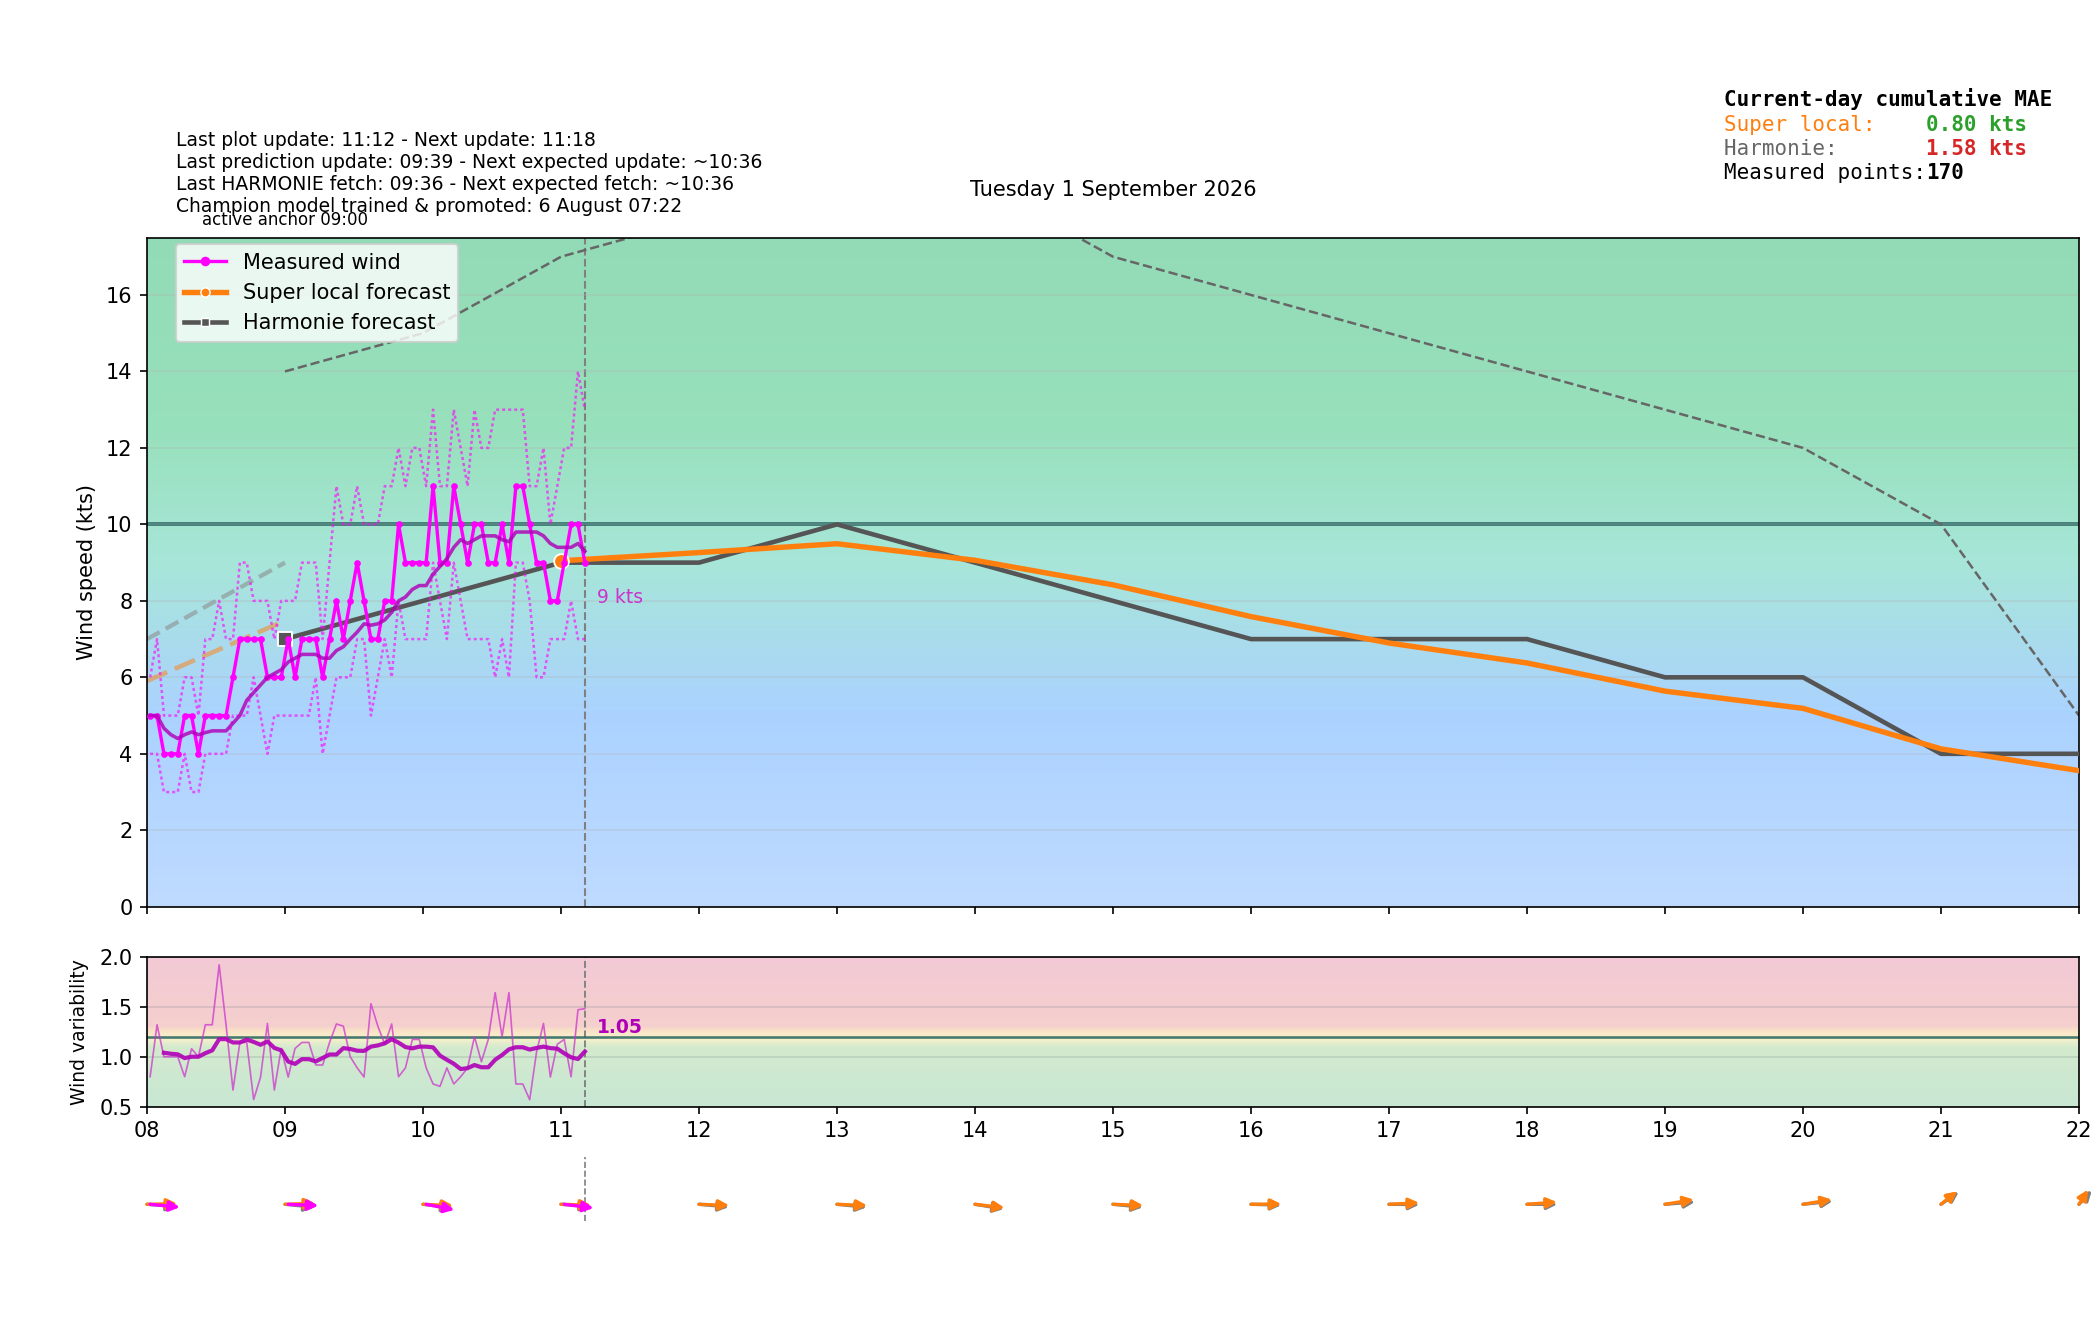

The table this chart was drawn from, first rows:
time_local, is_forecast_grid, is_actual_observation, forecast_wind_speed, forecast_wind_min, forecast_wind_max, forecast_wind_dir_deg, lstm_pred_wind_speed_full, lstm_pred_wind_dir_deg_full, lstm_pred_wind_speed, lstm_pred_wind_dir_deg, actual_wind_speed, actual_wind_min, actual_wind_max, actual_wind_dir_deg, is_future, hour_local, minute_local
2026-09-01T00:00:00+0200, True, False, 9.0, 9.0, 15.0, 294.0, , 279, , , , , , , False, 00, 0
2026-09-01T00:01:18+0200, False, True, , , , , , , , , 2.0, 2.0, 3.0, 235.0, False, 00, 1
2026-09-01T00:04:18+0200, False, True, , , , , , , , , 2.0, 1.0, 3.0, 236.0, False, 00, 4
2026-09-01T00:06:00+0200, True, False, 8.6, 8.6, 14.2, 293.9, , 277.8, , , , , , , False, 00, 6
2026-09-01T00:07:19+0200, False, True, , , , , , , , , 2.0, 2.0, 3.0, 240.0, False, 00, 7
2026-09-01T00:10:18+0200, False, True, , , , , , , , , 3.0, 2.0, 3.0, 240.0, False, 00, 10
2026-09-01T00:12:00+0200, True, False, 8.2, 8.2, 13.4, 293.8, , 276.6, , , , , , , False, 00, 12
2026-09-01T00:13:19+0200, False, True, , , , , , , , , 3.0, 3.0, 4.0, 240.0, False, 00, 13
2026-09-01T00:16:19+0200, False, True, , , , , , , , , 3.0, 3.0, 4.0, 240.0, False, 00, 16
2026-09-01T00:18:00+0200, True, False, 7.8, 7.8, 12.6, 293.7, , 275.4, , , , , , , False, 00, 18
2026-09-01T00:19:19+0200, False, True, , , , , , , , , 3.0, 3.0, 4.0, 240.0, False, 00, 19
2026-09-01T00:22:19+0200, False, True, , , , , , , , , 3.0, 3.0, 4.0, 241.0, False, 00, 22
2026-09-01T00:24:00+0200, True, False, 7.4, 7.4, 11.8, 293.6, , 274.2, , , , , , , False, 00, 24
2026-09-01T00:25:19+0200, False, True, , , , , , , , , 3.0, 3.0, 4.0, 241.0, False, 00, 25
2026-09-01T00:28:19+0200, False, True, , , , , , , , , 3.0, 3.0, 5.0, 242.0, False, 00, 28
2026-09-01T00:30:00+0200, True, False, 7.0, 7.0, 11.0, 293.5, , 273, , , , , , , False, 00, 30
2026-09-01T00:31:18+0200, False, True, , , , , , , , , 4.0, 3.0, 4.0, 242.0, False, 00, 31
2026-09-01T00:34:20+0200, False, True, , , , , , , , , 3.0, 3.0, 4.0, 242.0, False, 00, 34
2026-09-01T00:36:00+0200, True, False, 6.6, 6.6, 10.2, 293.4, , 271.8, , , , , , , False, 00, 36
2026-09-01T00:37:19+0200, False, True, , , , , , , , , 3.0, 3.0, 4.0, 241.0, False, 00, 37
2026-09-01T00:40:19+0200, False, True, , , , , , , , , 3.0, 2.0, 3.0, 242.0, False, 00, 40
2026-09-01T00:42:00+0200, True, False, 6.2, 6.2, 9.4, 293.3, , 270.6, , , , , , , False, 00, 42
2026-09-01T00:43:19+0200, False, True, , , , , , , , , 3.0, 2.0, 3.0, 242.0, False, 00, 43
2026-09-01T00:46:18+0200, False, True, , , , , , , , , 2.0, 1.0, 3.0, 242.0, False, 00, 46
2026-09-01T00:48:00+0200, True, False, 5.8, 5.8, 8.6, 293.2, , 269.4, , , , , , , False, 00, 48
2026-09-01T00:49:19+0200, False, True, , , , , , , , , 1.0, 1.0, 2.0, 242.0, False, 00, 49
2026-09-01T00:52:19+0200, False, True, , , , , , , , , 2.0, 1.0, 3.0, 242.0, False, 00, 52
2026-09-01T00:54:00+0200, True, False, 5.4, 5.4, 7.8, 293.1, , 268.2, , , , , , , False, 00, 54
2026-09-01T00:55:18+0200, False, True, , , , , , , , , 3.0, 2.0, 3.0, 242.0, False, 00, 55
2026-09-01T00:58:19+0200, False, True, , , , , , , , , 3.0, 2.0, 3.0, 242.0, False, 00, 58
2026-09-01T01:00:00+0200, True, False, 5.0, 5.0, 7.0, 293.0, 1.964, 267, , , , , , , False, 01, 0
2026-09-01T01:01:19+0200, False, True, , , , , , , , , 3.0, 3.0, 4.0, 241.0, False, 01, 1
2026-09-01T01:04:19+0200, False, True, , , , , , , , , 3.0, 2.0, 4.0, 242.0, False, 01, 4
2026-09-01T01:06:00+0200, True, False, 5.0, 5.0, 7.1, 290.7, 2.085, 269, , , , , , , False, 01, 6
2026-09-01T01:07:19+0200, False, True, , , , , , , , , 3.0, 3.0, 4.0, 242.0, False, 01, 7
2026-09-01T01:10:19+0200, False, True, , , , , , , , , 3.0, 2.0, 3.0, 241.0, False, 01, 10
2026-09-01T01:12:00+0200, True, False, 5.0, 5.0, 7.2, 288.5, 2.205, 271, , , , , , , False, 01, 12
2026-09-01T01:13:19+0200, False, True, , , , , , , , , 3.0, 3.0, 4.0, 241.0, False, 01, 13
2026-09-01T01:16:19+0200, False, True, , , , , , , , , 3.0, 3.0, 4.0, 242.0, False, 01, 16
2026-09-01T01:18:00+0200, True, False, 5.0, 5.0, 7.3, 286.2, 2.325, 273, , , , , , , False, 01, 18
2026-09-01T01:19:19+0200, False, True, , , , , , , , , 3.0, 3.0, 4.0, 242.0, False, 01, 19
2026-09-01T01:22:19+0200, False, True, , , , , , , , , 3.0, 2.0, 4.0, 242.0, False, 01, 22
2026-09-01T01:24:00+0200, True, False, 5.0, 5.0, 7.4, 283.8, 2.446, 275, , , , , , , False, 01, 24
2026-09-01T01:25:19+0200, False, True, , , , , , , , , 3.0, 3.0, 3.0, 242.0, False, 01, 25
2026-09-01T01:28:19+0200, False, True, , , , , , , , , 2.0, 2.0, 3.0, 242.0, False, 01, 28
2026-09-01T01:30:00+0200, True, False, 5.0, 5.0, 7.5, 281.5, 2.566, 277, , , , , , , False, 01, 30
2026-09-01T01:31:19+0200, False, True, , , , , , , , , 3.0, 2.0, 3.0, 242.0, False, 01, 31
2026-09-01T01:34:19+0200, False, True, , , , , , , , , 2.0, 2.0, 3.0, 242.0, False, 01, 34
2026-09-01T01:36:00+0200, True, False, 5.0, 5.0, 7.6, 279.2, 2.686, 279.1, , , , , , , False, 01, 36
2026-09-01T01:37:19+0200, False, True, , , , , , , , , 3.0, 2.0, 3.0, 241.0, False, 01, 37
2026-09-01T01:40:19+0200, False, True, , , , , , , , , 2.0, 2.0, 3.0, 242.0, False, 01, 40
2026-09-01T01:42:00+0200, True, False, 5.0, 5.0, 7.7, 276.8, 2.807, 281.1, , , , , , , False, 01, 42
2026-09-01T01:43:19+0200, False, True, , , , , , , , , 2.0, 2.0, 3.0, 242.0, False, 01, 43
2026-09-01T01:46:19+0200, False, True, , , , , , , , , 2.0, 2.0, 3.0, 242.0, False, 01, 46
2026-09-01T01:48:00+0200, True, False, 5.0, 5.0, 7.8, 274.5, 2.927, 283.1, , , , , , , False, 01, 48
2026-09-01T01:49:19+0200, False, True, , , , , , , , , 2.0, 1.0, 3.0, 242.0, False, 01, 49
2026-09-01T01:52:20+0200, False, True, , , , , , , , , 2.0, 1.0, 2.0, 244.0, False, 01, 52
2026-09-01T01:54:00+0200, True, False, 5.0, 5.0, 7.9, 272.3, 3.047, 285.1, , , , , , , False, 01, 54
2026-09-01T01:55:19+0200, False, True, , , , , , , , , 3.0, 2.0, 4.0, 254.0, False, 01, 55
2026-09-01T01:58:19+0200, False, True, , , , , , , , , 3.0, 3.0, 5.0, 260.0, False, 01, 58
... 402 more rows
